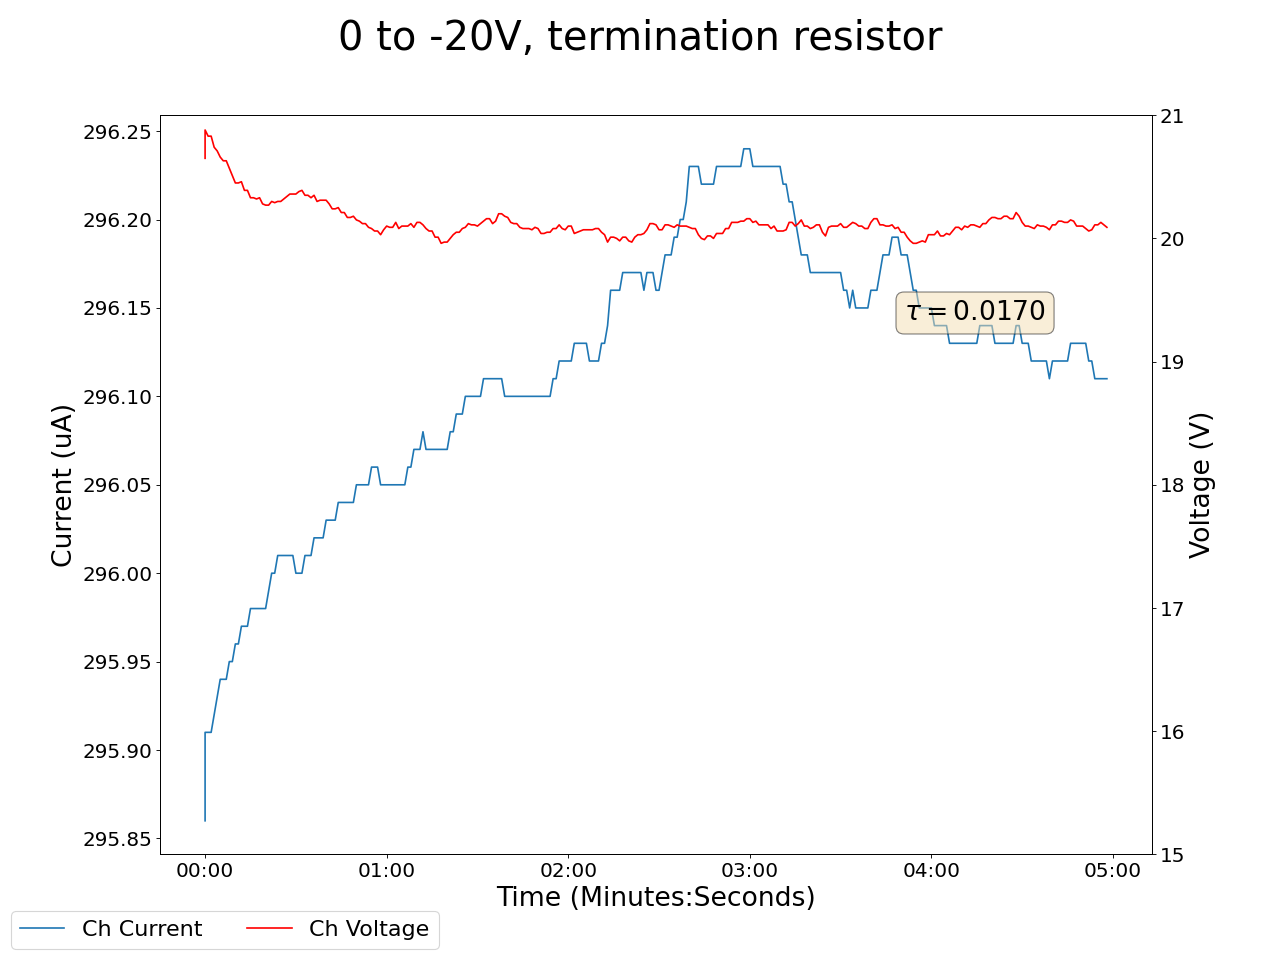

Data behind this chart, as committed beside it:
2024-03-19 11:35:12.804111, 0.4300000071525574, 0.0, 0.019999999552965164, 0.0, 0.14000000059604645, 0.0, 0.11999999731779099, 0.0, 0.07000000029802322, 0.0, 0.0, 0.0, 0.12999999523162842, 0.0, 0.9700000286102295, 0.0, 20.649999618530273, 295.8599853515625, 0.0, 0.0, 0.4699999988079071, 0.0, 0.5199999809265137
2024-03-19 11:35:13.804006, 0.44, 0.0, 0.02, 0.0, 0.14, 0.0, 0.12, 0.0, 0.07, 0.0, 0.0, 0.0, 0.13, 0.0, 0.97, 0.0, 20.88, 295.9, 0.0, 0.0, 0.47, 0.0, 0.52
2024-03-19 11:35:14.804006, 0.44, 0.0, 0.02, 0.0, 0.14, 0.0, 0.12, 0.0, 0.07, 0.0, 0.0, 0.0, 0.13, 0.0, 0.97, 0.0, 20.83, 295.9, 0.0, 0.0, 0.47, 0.0, 0.52
2024-03-19 11:35:15.804006, 0.44, 0.0, 0.02, 0.0, 0.14, 0.0, 0.12, 0.0, 0.07, 0.0, 0.0, 0.0, 0.13, 0.0, 0.97, 0.0, 20.83, 295.9, 0.0, 0.0, 0.47, 0.0, 0.52
2024-03-19 11:35:16.804006, 0.44, 0.0, 0.02, 0.0, 0.14, 0.0, 0.12, 0.0, 0.07, 0.0, 0.0, 0.0, 0.13, 0.0, 0.97, 0.0, 20.74, 295.9, 0.0, 0.0, 0.47, 0.0, 0.52
2024-03-19 11:35:17.804006, 0.44, 0.0, 0.02, 0.0, 0.14, 0.0, 0.12, 0.0, 0.07, 0.0, 0.0, 0.0, 0.13, 0.0, 0.97, 0.0, 20.71, 295.9, 0.0, 0.0, 0.47, 0.0, 0.52
2024-03-19 11:35:18.804006, 0.44, 0.0, 0.02, 0.0, 0.14, 0.0, 0.12, 0.0, 0.07, 0.0, 0.0, 0.0, 0.13, 0.0, 0.97, 0.0, 20.66, 295.9, 0.0, 0.0, 0.47, 0.0, 0.52
2024-03-19 11:35:19.804005, 0.44, 0.0, 0.02, 0.0, 0.14, 0.0, 0.12, 0.0, 0.07, 0.0, 0.0, 0.0, 0.13, 0.0, 0.97, 0.0, 20.63, 295.9, 0.0, 0.0, 0.47, 0.0, 0.52
2024-03-19 11:35:20.804006, 0.44, 0.0, 0.02, 0.0, 0.14, 0.0, 0.12, 0.0, 0.07, 0.0, 0.0, 0.0, 0.13, 0.0, 0.97, 0.0, 20.63, 295.9, 0.0, 0.0, 0.47, 0.0, 0.52
2024-03-19 11:35:21.804006, 0.44, 0.0, 0.02, 0.0, 0.14, 0.0, 0.12, 0.0, 0.07, 0.0, 0.0, 0.0, 0.13, 0.0, 0.97, 0.0, 20.57, 296, 0.0, 0.0, 0.47, 0.0, 0.52
2024-03-19 11:35:22.804006, 0.44, 0.0, 0.02, 0.0, 0.14, 0.0, 0.12, 0.0, 0.08, 0.0, 0.0, 0.0, 0.13, 0.0, 0.97, 0.0, 20.51, 296, 0.0, 0.0, 0.47, 0.0, 0.52
2024-03-19 11:35:23.804005, 0.44, 0.0, 0.02, 0.0, 0.14, 0.0, 0.12, 0.0, 0.08, 0.0, 0.0, 0.0, 0.13, 0.0, 0.97, 0.0, 20.45, 296, 0.0, 0.0, 0.47, 0.0, 0.52
2024-03-19 11:35:24.804006, 0.44, 0.0, 0.02, 0.0, 0.14, 0.0, 0.12, 0.0, 0.08, 0.0, 0.0, 0.0, 0.13, 0.0, 0.97, 0.0, 20.45, 296, 0.0, 0.0, 0.47, 0.0, 0.52
2024-03-19 11:35:25.804005, 0.44, 0.0, 0.02, 0.0, 0.14, 0.0, 0.12, 0.0, 0.08, 0.0, 0.0, 0.0, 0.13, 0.0, 0.97, 0.0, 20.46, 296, 0.0, 0.0, 0.47, 0.0, 0.52
2024-03-19 11:35:26.804006, 0.44, 0.0, 0.02, 0.0, 0.14, 0.0, 0.12, 0.0, 0.08, 0.0, 0.0, 0.0, 0.13, 0.0, 0.97, 0.0, 20.39, 296, 0.0, 0.0, 0.47, 0.0, 0.52
2024-03-19 11:35:27.804006, 0.44, 0.0, 0.02, 0.0, 0.14, 0.0, 0.12, 0.0, 0.08, 0.0, 0.0, 0.0, 0.13, 0.0, 0.97, 0.0, 20.39, 296, 0.0, 0.0, 0.47, 0.0, 0.52
2024-03-19 11:35:28.804006, 0.44, 0.0, 0.02, 0.0, 0.14, 0.0, 0.12, 0.0, 0.08, 0.0, 0.0, 0.0, 0.13, 0.0, 0.97, 0.0, 20.33, 296, 0.0, 0.0, 0.47, 0.0, 0.52
2024-03-19 11:35:29.804006, 0.44, 0.0, 0.02, 0.0, 0.14, 0.0, 0.12, 0.0, 0.08, 0.0, 0.0, 0.0, 0.13, 0.0, 0.97, 0.0, 20.33, 296, 0.0, 0.0, 0.47, 0.0, 0.52
2024-03-19 11:35:30.804005, 0.44, 0.0, 0.02, 0.0, 0.14, 0.0, 0.12, 0.0, 0.08, 0.0, 0.0, 0.0, 0.13, 0.0, 0.97, 0.0, 20.32, 296, 0.0, 0.0, 0.47, 0.0, 0.52
2024-03-19 11:35:31.804005, 0.44, 0.0, 0.02, 0.0, 0.14, 0.0, 0.12, 0.0, 0.08, 0.0, 0.0, 0.0, 0.13, 0.0, 0.97, 0.0, 20.33, 296, 0.0, 0.0, 0.47, 0.0, 0.52
2024-03-19 11:35:32.804005, 0.44, 0.0, 0.02, 0.0, 0.15, 0.0, 0.12, 0.0, 0.08, 0.0, 0.0, 0.0, 0.13, 0.0, 0.97, 0.0, 20.28, 296, 0.0, 0.0, 0.47, 0.0, 0.52
2024-03-19 11:35:33.804005, 0.44, 0.0, 0.02, 0.0, 0.15, 0.0, 0.12, 0.0, 0.08, 0.0, 0.0, 0.0, 0.13, 0.0, 0.97, 0.0, 20.27, 296, 0.0, 0.0, 0.47, 0.0, 0.52
2024-03-19 11:35:34.804006, 0.44, 0.0, 0.02, 0.0, 0.15, 0.0, 0.12, 0.0, 0.08, 0.0, 0.0, 0.0, 0.13, 0.0, 0.97, 0.0, 20.27, 296, 0.0, 0.0, 0.47, 0.0, 0.52
2024-03-19 11:35:35.804005, 0.44, 0.0, 0.02, 0.0, 0.14, 0.0, 0.12, 0.0, 0.08, 0.0, 0.0, 0.0, 0.13, 0.0, 0.97, 0.0, 20.3, 296.0, 0.0, 0.0, 0.47, 0.0, 0.52
2024-03-19 11:35:36.804006, 0.43, 0.0, 0.02, 0.0, 0.15, 0.0, 0.12, 0.0, 0.07, 0.0, 0.0, 0.0, 0.13, 0.0, 0.97, 0.0, 20.29, 296.0, 0.0, 0.0, 0.47, 0.0, 0.52
2024-03-19 11:35:37.804006, 0.43, 0.0, 0.02, 0.0, 0.15, 0.0, 0.12, 0.0, 0.07, 0.0, 0.0, 0.0, 0.13, 0.0, 0.97, 0.0, 20.3, 296, 0.0, 0.0, 0.47, 0.0, 0.52
2024-03-19 11:35:38.804005, 0.43, 0.0, 0.02, 0.0, 0.15, 0.0, 0.12, 0.0, 0.07, 0.0, 0.0, 0.0, 0.13, 0.0, 0.97, 0.0, 20.3, 296, 0.0, 0.0, 0.47, 0.0, 0.52
2024-03-19 11:35:39.804005, 0.43, 0.0, 0.02, 0.0, 0.15, 0.0, 0.12, 0.0, 0.07, 0.0, 0.0, 0.0, 0.13, 0.0, 0.97, 0.0, 20.32, 296, 0.0, 0.0, 0.47, 0.0, 0.52
2024-03-19 11:35:40.804005, 0.43, 0.0, 0.02, 0.0, 0.15, 0.0, 0.12, 0.0, 0.07, 0.0, 0.0, 0.0, 0.13, 0.0, 0.97, 0.0, 20.34, 296, 0.0, 0.0, 0.47, 0.0, 0.52
2024-03-19 11:35:41.804006, 0.43, 0.0, 0.02, 0.0, 0.15, 0.0, 0.12, 0.0, 0.07, 0.0, 0.0, 0.0, 0.13, 0.0, 0.97, 0.0, 20.36, 296, 0.0, 0.0, 0.47, 0.0, 0.52
2024-03-19 11:35:42.804006, 0.43, 0.0, 0.02, 0.0, 0.15, 0.0, 0.12, 0.0, 0.07, 0.0, 0.0, 0.0, 0.13, 0.0, 0.97, 0.0, 20.36, 296, 0.0, 0.0, 0.47, 0.0, 0.52
2024-03-19 11:35:43.804005, 0.43, 0.0, 0.02, 0.0, 0.15, 0.0, 0.12, 0.0, 0.07, 0.0, 0.0, 0.0, 0.13, 0.0, 0.97, 0.0, 20.36, 296.0, 0.0, 0.0, 0.47, 0.0, 0.52
2024-03-19 11:35:44.804006, 0.43, 0.0, 0.02, 0.0, 0.15, 0.0, 0.12, 0.0, 0.07, 0.0, 0.0, 0.0, 0.13, 0.0, 0.97, 0.0, 20.38, 296.0, 0.0, 0.0, 0.47, 0.0, 0.52
2024-03-19 11:35:45.804006, 0.43, 0.0, 0.02, 0.0, 0.15, 0.0, 0.12, 0.0, 0.07, 0.0, 0.0, 0.0, 0.13, 0.0, 0.97, 0.0, 20.39, 296.0, 0.0, 0.0, 0.47, 0.0, 0.52
2024-03-19 11:35:46.804005, 0.43, 0.0, 0.02, 0.0, 0.15, 0.0, 0.12, 0.0, 0.07, 0.0, 0.0, 0.0, 0.13, 0.0, 0.97, 0.0, 20.35, 296, 0.0, 0.0, 0.47, 0.0, 0.52
2024-03-19 11:35:47.804006, 0.43, 0.0, 0.02, 0.0, 0.15, 0.0, 0.12, 0.0, 0.07, 0.0, 0.0, 0.0, 0.13, 0.0, 0.97, 0.0, 20.35, 296, 0.0, 0.0, 0.47, 0.0, 0.52
2024-03-19 11:35:48.804006, 0.43, 0.0, 0.02, 0.0, 0.15, 0.0, 0.12, 0.0, 0.07, 0.0, 0.0, 0.0, 0.13, 0.0, 0.97, 0.0, 20.33, 296, 0.0, 0.0, 0.47, 0.0, 0.52
2024-03-19 11:35:49.804005, 0.43, 0.0, 0.03, 0.0, 0.15, 0.0, 0.12, 0.0, 0.07, 0.0, 0.0, 0.0, 0.13, 0.0, 0.97, 0.0, 20.35, 296, 0.0, 0.0, 0.47, 0.0, 0.52
2024-03-19 11:35:50.804006, 0.43, 0.0, 0.03, 0.0, 0.15, 0.0, 0.12, 0.0, 0.07, 0.0, 0.0, 0.0, 0.13, 0.0, 0.97, 0.0, 20.3, 296, 0.0, 0.0, 0.47, 0.0, 0.52
2024-03-19 11:35:51.804005, 0.43, 0.0, 0.03, 0.0, 0.15, 0.0, 0.12, 0.0, 0.07, 0.0, 0.0, 0.0, 0.13, 0.0, 0.97, 0.0, 20.31, 296, 0.0, 0.0, 0.47, 0.0, 0.52
2024-03-19 11:35:52.804006, 0.43, 0.0, 0.03, 0.0, 0.15, 0.0, 0.12, 0.0, 0.07, 0.0, 0.0, 0.0, 0.13, 0.0, 0.97, 0.0, 20.31, 296, 0.0, 0.0, 0.47, 0.0, 0.52
2024-03-19 11:35:53.804006, 0.43, 0.0, 0.03, 0.0, 0.15, 0.0, 0.12, 0.0, 0.07, 0.0, 0.0, 0.0, 0.13, 0.0, 0.97, 0.0, 20.31, 296, 0.0, 0.0, 0.47, 0.0, 0.52
2024-03-19 11:35:54.804006, 0.43, 0.0, 0.03, 0.0, 0.15, 0.0, 0.12, 0.0, 0.07, 0.0, 0.0, 0.0, 0.13, 0.0, 0.97, 0.0, 20.28, 296, 0.0, 0.0, 0.47, 0.0, 0.52
2024-03-19 11:35:55.804006, 0.43, 0.0, 0.03, 0.0, 0.15, 0.0, 0.12, 0.0, 0.07, 0.0, 0.0, 0.0, 0.13, 0.0, 0.97, 0.0, 20.24, 296, 0.0, 0.0, 0.47, 0.0, 0.52
2024-03-19 11:35:56.804006, 0.43, 0.0, 0.03, 0.0, 0.15, 0.0, 0.12, 0.0, 0.07, 0.0, 0.0, 0.0, 0.13, 0.0, 0.97, 0.0, 20.24, 296, 0.0, 0.0, 0.47, 0.0, 0.52
2024-03-19 11:35:57.804006, 0.43, 0.0, 0.02, 0.0, 0.15, 0.0, 0.12, 0.0, 0.07, 0.0, 0.0, 0.0, 0.13, 0.0, 0.97, 0.0, 20.25, 296, 0.0, 0.0, 0.47, 0.0, 0.52
2024-03-19 11:35:58.804005, 0.43, 0.0, 0.03, 0.0, 0.15, 0.0, 0.12, 0.0, 0.07, 0.0, 0.0, 0.0, 0.13, 0.0, 0.97, 0.0, 20.21, 296, 0.0, 0.0, 0.47, 0.0, 0.52
2024-03-19 11:35:59.804005, 0.43, 0.0, 0.03, 0.0, 0.15, 0.0, 0.12, 0.0, 0.07, 0.0, 0.0, 0.0, 0.13, 0.0, 0.97, 0.0, 20.21, 296, 0.0, 0.0, 0.47, 0.0, 0.52
2024-03-19 11:36:00.804005, 0.43, 0.0, 0.03, 0.0, 0.15, 0.0, 0.12, 0.0, 0.07, 0.0, 0.0, 0.0, 0.13, 0.0, 0.97, 0.0, 20.17, 296, 0.0, 0.0, 0.47, 0.0, 0.52
2024-03-19 11:36:01.804005, 0.43, 0.0, 0.03, 0.0, 0.15, 0.0, 0.12, 0.0, 0.07, 0.0, 0.0, 0.0, 0.13, 0.0, 0.97, 0.0, 20.17, 296, 0.0, 0.0, 0.47, 0.0, 0.52
2024-03-19 11:36:02.804006, 0.43, 0.0, 0.03, 0.0, 0.15, 0.0, 0.12, 0.0, 0.07, 0.0, 0.0, 0.0, 0.13, 0.0, 0.97, 0.0, 20.18, 296, 0.0, 0.0, 0.47, 0.0, 0.52
2024-03-19 11:36:03.804006, 0.43, 0.0, 0.03, 0.0, 0.15, 0.0, 0.12, 0.0, 0.07, 0.0, 0.0, 0.0, 0.13, 0.0, 0.97, 0.0, 20.15, 296, 0.0, 0.0, 0.47, 0.0, 0.52
2024-03-19 11:36:04.804006, 0.43, 0.0, 0.03, 0.0, 0.15, 0.0, 0.12, 0.0, 0.07, 0.0, 0.0, 0.0, 0.13, 0.0, 0.97, 0.0, 20.14, 296, 0.0, 0.0, 0.47, 0.0, 0.52
2024-03-19 11:36:05.804006, 0.43, 0.0, 0.03, 0.0, 0.15, 0.0, 0.12, 0.0, 0.07, 0.0, 0.0, 0.0, 0.13, 0.0, 0.97, 0.0, 20.12, 296, 0.0, 0.0, 0.47, 0.0, 0.52
2024-03-19 11:36:06.804006, 0.43, 0.0, 0.03, 0.0, 0.15, 0.0, 0.12, 0.0, 0.07, 0.0, 0.0, 0.0, 0.13, 0.0, 0.97, 0.0, 20.12, 296, 0.0, 0.0, 0.47, 0.0, 0.52
2024-03-19 11:36:07.804005, 0.43, 0.0, 0.03, 0.0, 0.15, 0.0, 0.12, 0.0, 0.07, 0.0, 0.0, 0.0, 0.13, 0.0, 0.97, 0.0, 20.09, 296, 0.0, 0.0, 0.47, 0.0, 0.52
2024-03-19 11:36:08.804005, 0.43, 0.0, 0.03, 0.0, 0.15, 0.0, 0.12, 0.0, 0.07, 0.0, 0.0, 0.0, 0.13, 0.0, 0.97, 0.0, 20.08, 296.1, 0.0, 0.0, 0.47, 0.0, 0.52
2024-03-19 11:36:09.804006, 0.43, 0.0, 0.03, 0.0, 0.15, 0.0, 0.12, 0.0, 0.07, 0.0, 0.0, 0.0, 0.13, 0.0, 0.97, 0.0, 20.06, 296.1, 0.0, 0.0, 0.47, 0.0, 0.52
2024-03-19 11:36:10.804006, 0.43, 0.0, 0.03, 0.0, 0.15, 0.0, 0.12, 0.0, 0.07, 0.0, 0.0, 0.0, 0.13, 0.0, 0.97, 0.0, 20.06, 296.1, 0.0, 0.0, 0.47, 0.0, 0.52
2024-03-19 11:36:11.804006, 0.43, 0.0, 0.03, 0.0, 0.15, 0.0, 0.12, 0.0, 0.07, 0.0, 0.0, 0.0, 0.13, 0.0, 0.97, 0.0, 20.03, 296, 0.0, 0.0, 0.47, 0.0, 0.52
2024-03-19 11:36:12.804006, 0.43, 0.0, 0.03, 0.0, 0.15, 0.0, 0.12, 0.0, 0.07, 0.0, 0.0, 0.0, 0.13, 0.0, 0.97, 0.0, 20.07, 296, 0.0, 0.0, 0.47, 0.0, 0.52
... 239 more rows
